Image classification data set "classification" (jshankarc/A-Smartphone-Assistance-for-Blind-Visually-Impaired-using-Deep-Learning on GitHub). Class labels (3): center, left, right.

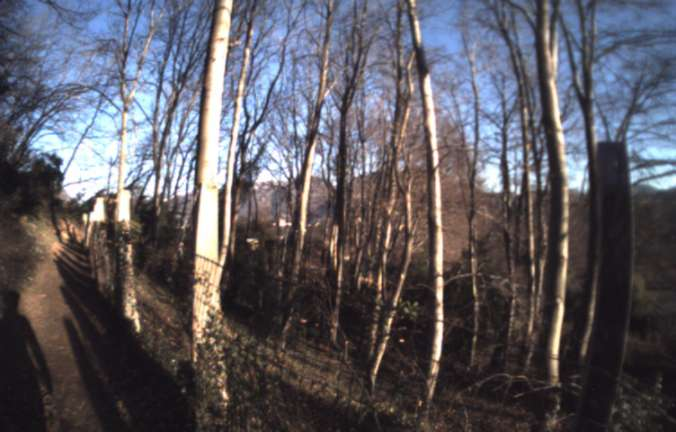
Label: right

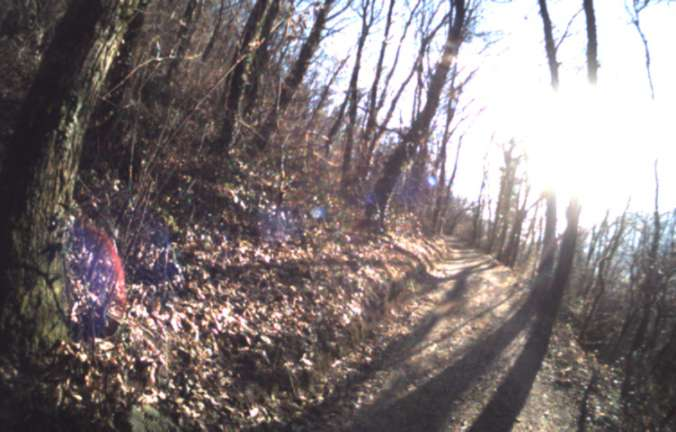
Label: left

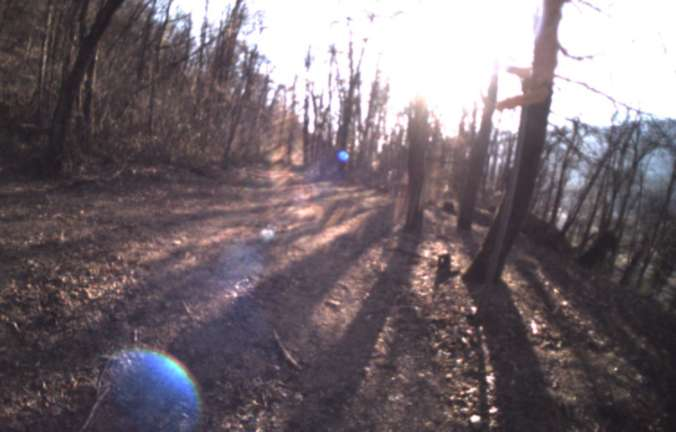
Label: center

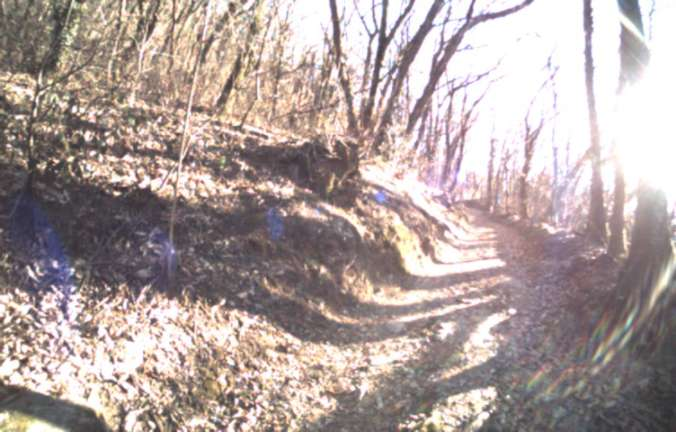
Label: left

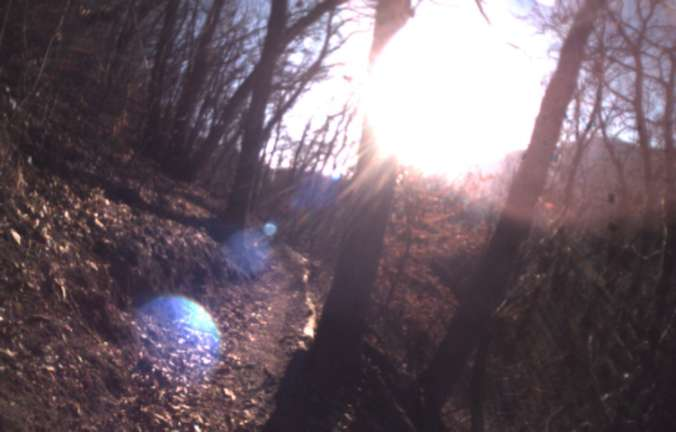
Label: center

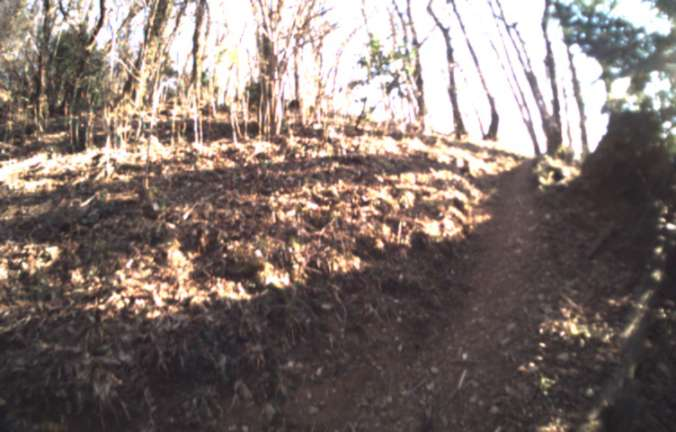
Label: right
